Dataset: Apple Blossom Images (GitHub, 19ngxuan/appleBlossomDataset). Classes: BBCH stage 53, BBCH stage 54, BBCH stage 56, BBCH stage 57, BBCH stage 59, BBCH stage 61, BBCH stage 65, BBCH stage 67, BBCH stage 69, BBCH stage 71.

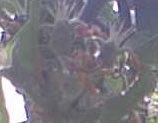
Label: BBCH stage 69

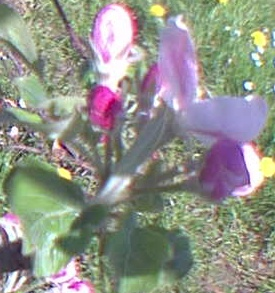
Label: BBCH stage 61

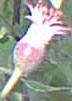
Label: BBCH stage 71

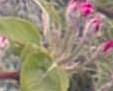
Label: BBCH stage 59

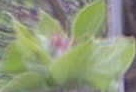
Label: BBCH stage 56

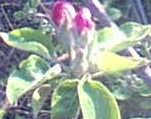
Label: BBCH stage 57
